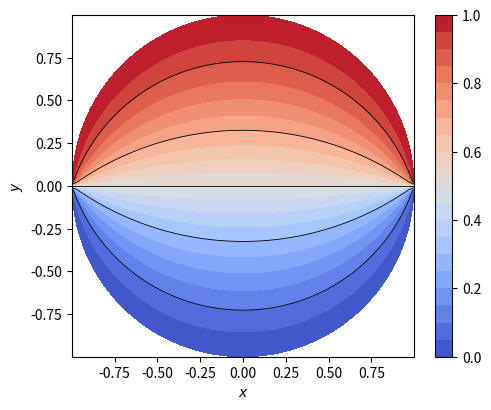

Reproduce this figure in Python.
# Poisson's integral formula for the unit disc
# Applied ODE & PDE with Python, Ch. 8 | (c) 2026 Stephen E. Moore | MIT Licence
import numpy as np
import matplotlib.pyplot as plt


def poisson(g, r, theta, M=512):
    """u(r,theta) = (1/2pi) int P_r(theta - phi) g(phi) dphi, trapezoid rule, M nodes."""
    phi = 2 * np.pi * np.arange(M) / M
    P = (1 - r**2) / (1 - 2 * r * np.cos(theta - phi) + r**2)
    return np.mean(P * g(phi))


g = lambda p: (p % (2 * np.pi) < np.pi).astype(float)    # 1 on top half, 0 below
exact = lambda r, th: 0.5 + np.arctan(2 * r * np.sin(th) / (1 - r**2)) / np.pi

print("  r     theta    M=64 error    M=512 error   M=4096 error   exact u")
for r, th in [(0.0, 0.0), (0.5, 1.0), (0.9, 2.0), (0.99, -0.5)]:
    errs = [abs(poisson(g, r, th, M) - exact(r, th)) for M in (64, 512, 4096)]
    print(f"{r:4.2f}  {th:5.2f}    " + "    ".join(f"{e:.2e}" for e in errs)
          + f"     {exact(r, th):.6f}")

g2 = lambda p: np.cos(p) ** 2            # smooth data: u = 1/2 + r^2 cos(2 theta)/2
u2 = 0.5 + 0.5 * 0.9**2 * np.cos(2 * 0.3)
print("\nsmooth data g = cos^2, r = 0.9, theta = 0.3:")
for M in [16, 64, 128, 256]:
    print(f"   M = {M:3d}: error = {abs(poisson(g2, 0.9, 0.3, M) - u2):.1e}"
          f"   (r^M = {0.9**M:.1e})")

r, th = np.meshgrid(np.linspace(0, 0.999, 120), np.linspace(0, 2 * np.pi, 241))
X, Y = r * np.cos(th), r * np.sin(th)
fig, ax = plt.subplots(figsize=(5.2, 4.2))
cs = ax.contourf(X, Y, exact(r, th), levels=np.linspace(0, 1, 21), cmap="coolwarm")
for coll in cs.collections:
    coll.set_rasterized(True)               # avoids white seams in PDF viewers
ax.contour(X, Y, exact(r, th), levels=[0.1, 0.3, 0.5, 0.7, 0.9], colors="k", linewidths=0.6)
fig.colorbar(cs, ax=ax, ticks=np.linspace(0, 1, 6))
ax.set_aspect("equal"); ax.set_xlabel("$x$"); ax.set_ylabel("$y$")
plt.tight_layout()
plt.savefig("ch08_poisson_disc.pdf", bbox_inches="tight", dpi=200)
